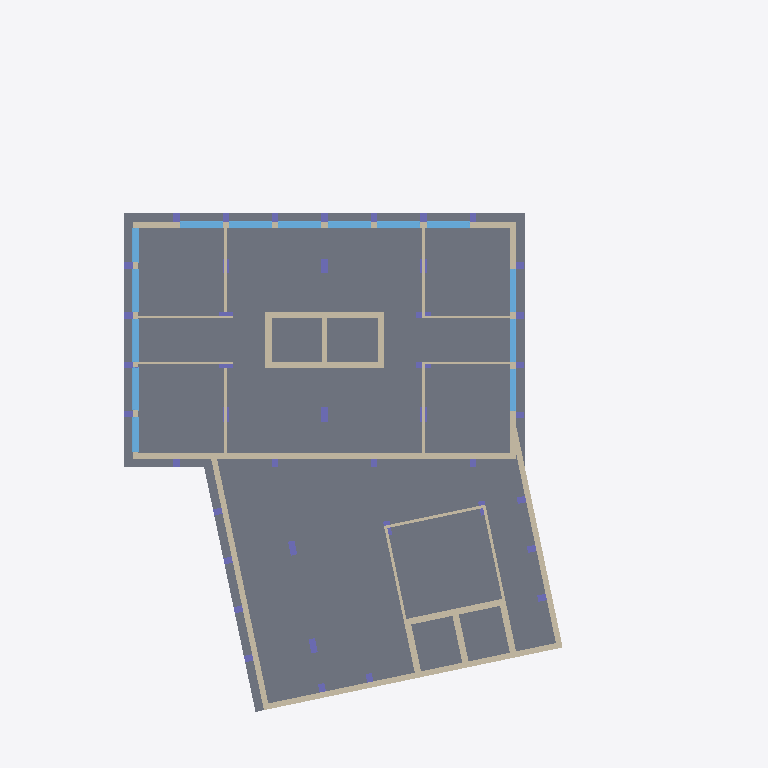
Plan cut of the same IFC building model at storey 'P1' (level 8.50 m, cut at 9.90 m), seen from above with north up, elements coloured by IFC class (only those large enough to see are counted): 42 columns (violet), 27 walls (beige), 14 windows (light blue), 1 slab (grey). Cut surfaces are drawn darker.
Extent 36.4 m × 49.8 m × 47.2 m (x, y, z). Storeys (13): Cave 2 at -5.60 m; Cave 1 at -2.90 m; R/C at 0.00 m; P1 at 8.50 m; P2 at 11.80 m; P3 at 15.10 m; P4 at 18.40 m; P5 at 21.70 m; P6 at 25.00 m; P7 at 28.30 m; P8 at 31.60 m; P9 at 34.90 m; P10 at 38.20 m. Elements (1103): 433 IfcWall, 407 IfcColumn, 146 IfcWindow, 101 IfcDoor, 16 IfcSlab.

HEADER;
FILE_DESCRIPTION(('ViewDefinition [ReferenceView_V1.2]','RevitIdentifiers [VersionGUID: 95ba75f2-1289-46d8-934a-bfe7ad9ce304, NumberOfSaves: 93]','CoordinateReference [CoordinateBase: Project Base Point, ProjectSite: Default Site]','ExchangeRequirement [Architecture]'),'2;1');
FILE_NAME('Project Number','2025-02-18T17:13:47+00:00',(''),(''),'ODA SDAI 23.12','Autodesk Revit 24.0.5.432 (ENG) - IFC 24.2.0.49','');
FILE_SCHEMA(('IFC4'));
ENDSEC;
DATA;
#106=IFCPROJECT('1mwe3uonfCMufpTY2dXf_P',#18,'Project Number',$,$,'Project Name','Project Status',(#99),#96);
#169=IFCSITE('1mwe3uonfCMufpTY2dXf_R',#18,'Default',$,$,#168,$,$,.ELEMENT.,(51,30,23,112487),(0,-7,-37,-956022),73.59999999999998,$,$);
#48814=IFCSITE('3Sbf2NPm5EHOMUx4SxO6wm',#18,'Toposolid:Generic - 1000mm:381249',$,'Toposolid:Generic - 1000mm',#48797,#48813,$,$,$,$,$,$,$);
#113=IFCBUILDING('1mwe3uonfCMufpTY2dXf_O',#18,'',$,$,#111,$,'',.ELEMENT.,$,$,#112);
#117=IFCBUILDINGSTOREY('1m2CrGd$H468ZVbLixODGz',#18,'Cave 2',$,'Level:Circle Head - Project Datum',#116,$,'Cave 2',.ELEMENT.,26.800000000000008);
#121=IFCBUILDINGSTOREY('1m2CrGd$H468ZVbLixODGw',#18,'Cave 1',$,'Level:Circle Head - Project Datum',#120,$,'Cave 1',.ELEMENT.,29.500000000000007);
#125=IFCBUILDINGSTOREY('3Zu5Bv0LOHrPC10026FoQQ',#18,'R/C',$,'Level:Circle Head - Project Datum',#124,$,'R/C',.ELEMENT.,32.400000000000006);
#129=IFCBUILDINGSTOREY('1m2CrGd$H468ZVbLixODQP',#18,'P1',$,'Level:Circle Head - Project Datum',#128,$,'P1',.ELEMENT.,40.900000000000006);
#133=IFCBUILDINGSTOREY('1m2CrGd$H468ZVbLixODQK',#18,'P2',$,'Level:Circle Head - Project Datum',#132,$,'P2',.ELEMENT.,44.2);
#137=IFCBUILDINGSTOREY('1m2CrGd$H468ZVbLixODLl',#18,'P3',$,'Level:Circle Head - Project Datum',#136,$,'P3',.ELEMENT.,47.50000000000001);
#141=IFCBUILDINGSTOREY('1m2CrGd$H468ZVbLixODLa',#18,'P4',$,'Level:Circle Head - Project Datum',#140,$,'P4',.ELEMENT.,50.80000000000001);
#145=IFCBUILDINGSTOREY('1m2CrGd$H468ZVbLixODL$',#18,'P5',$,'Level:Circle Head - Project Datum',#144,$,'P5',.ELEMENT.,54.1);
#149=IFCBUILDINGSTOREY('1m2CrGd$H468ZVbLixODLq',#18,'P6',$,'Level:Circle Head - Project Datum',#148,$,'P6',.ELEMENT.,57.4);
#153=IFCBUILDINGSTOREY('1m2CrGd$H468ZVbLixODL1',#18,'P7',$,'Level:Circle Head - Project Datum',#152,$,'P7',.ELEMENT.,60.699999999999996);
#157=IFCBUILDINGSTOREY('1m2CrGd$H468ZVbLixODLU',#18,'P8',$,'Level:Circle Head - Project Datum',#156,$,'P8',.ELEMENT.,63.999999999999986);
#161=IFCBUILDINGSTOREY('1m2CrGd$H468ZVbLixODLH',#18,'P9',$,'Level:Circle Head - Project Datum',#160,$,'P9',.ELEMENT.,67.29999999999998);
#165=IFCBUILDINGSTOREY('1m2CrGd$H468ZVbLixODKk',#18,'P10',$,'Level:Circle Head - Project Datum',#164,$,'P10',.ELEMENT.,70.59999999999998);
#33617=IFCSLAB('34JZWIMEj2lhOFELKRQslm',#18,'Floor:Generic-Floor.40:328283',$,'Floor:Generic-Floor.40',#33603,#33616,'328283',.FLOOR.);
#31130=IFCWALL('2lrIomX1XEs8jmR9GG7dy2',#18,'Basic Wall:Generic-Wall-.4m - EXT:325876',$,'Basic Wall:Generic-Wall-.4m - EXT',#31074,#31129,'325876',.NOTDEFINED.);
#30981=IFCWALL('2lrIomX1XEs8jmR9GG7d$z',#18,'Basic Wall:Generic-Wall-.4m - EXT:325643',$,'Basic Wall:Generic-Wall-.4m - EXT',#30927,#30980,'325643',.NOTDEFINED.);
#31053=IFCWALL('2lrIomX1XEs8jmR9GG7d_U',#18,'Basic Wall:Generic-Wall-.4m - EXT:325736',$,'Basic Wall:Generic-Wall-.4m - EXT',#31002,#31052,'325736',.NOTDEFINED.);
#30906=IFCWALL('2lrIomX1XEs8jmR9GG7d0q',#18,'Basic Wall:Generic-Wall-.4m - EXT:325570',$,'Basic Wall:Generic-Wall-.4m - EXT',#30855,#30905,'325570',.NOTDEFINED.);
#30792=IFCWALL('2lrIomX1XEs8jmR9GG7d4H',#18,'Basic Wall:Generic-Wall-.4m - EXT:325351',$,'Basic Wall:Generic-Wall-.4m - EXT',#30748,#30791,'325351',.NOTDEFINED.);
#63415=IFCWALL('3yYCPQLcz6Yf5RIbalED$8',#18,'Basic Wall:Generic-Wall-.45m:384167',$,'Basic Wall:Generic-Wall-.45m',#63369,#63414,'384167',.NOTDEFINED.);
#68627=IFCWALL('3yYCPQLcz6Yf5RIbalEEeO',#18,'Basic Wall:Generic-Wall-.45m:387447',$,'Basic Wall:Generic-Wall-.45m',#68612,#68626,'387447',.NOTDEFINED.);
#63349=IFCWALL('3yYCPQLcz6Yf5RIbalED$A',#18,'Basic Wall:Generic-Wall-.45m:384165',$,'Basic Wall:Generic-Wall-.45m',#63304,#63348,'384165',.NOTDEFINED.);
#30839=IFCWALL('2lrIomX1XEs8jmR9GG7d2Q',#18,'Basic Wall:Generic-Wall-.4m - EXT:325484',$,'Basic Wall:Generic-Wall-.4m - EXT',#30807,#30838,'325484',.NOTDEFINED.);
#63284=IFCWALL('3yYCPQLcz6Yf5RIbalED$B',#18,'Basic Wall:Generic-Wall-.45m:384164',$,'Basic Wall:Generic-Wall-.45m',#63239,#63283,'384164',.NOTDEFINED.);
#67257=IFCWALL('3yYCPQLcz6Yf5RIbalEEMg',#18,'Basic Wall:Generic-Wall-.45m:386757',$,'Basic Wall:Generic-Wall-.45m',#67211,#67256,'386757',.NOTDEFINED.);
#67387=IFCWALL('3yYCPQLcz6Yf5RIbalEEMe',#18,'Basic Wall:Generic-Wall-.45m:386759',$,'Basic Wall:Generic-Wall-.45m',#67344,#67386,'386759',.NOTDEFINED.);
#67323=IFCWALL('3yYCPQLcz6Yf5RIbalEEMf',#18,'Basic Wall:Generic-Wall-.45m:386758',$,'Basic Wall:Generic-Wall-.45m',#67278,#67322,'386758',.NOTDEFINED.);
#35157=IFCWINDOW('3kSRtY5ob4wwpYudlsL3Pm',#18,'Windows_Sgl_Plain:3.0x1.8m:337653',$,'Windows_Sgl_Plain:3.0x1.8m',#84079,#35153,'337653',1.799999999999998,3.000000000000002,.WINDOW.,.NOTDEFINED.,$);
#35184=IFCWINDOW('3kSRtY5ob4wwpYudlsL3Yv',#18,'Windows_Sgl_Plain:3.0x1.8m:337980',$,'Windows_Sgl_Plain:3.0x1.8m',#84099,#35180,'337980',1.799999999999998,3.000000000000002,.WINDOW.,.NOTDEFINED.,$);
#35206=IFCWINDOW('3kSRtY5ob4wwpYudlsL3ZL',#18,'Windows_Sgl_Plain:3.0x1.8m:338000',$,'Windows_Sgl_Plain:3.0x1.8m',#84119,#35202,'338000',1.799999999999998,3.000000000000002,.WINDOW.,.NOTDEFINED.,$);
#35228=IFCWINDOW('3kSRtY5ob4wwpYudlsL3ZX',#18,'Windows_Sgl_Plain:3.0x1.8m:338020',$,'Windows_Sgl_Plain:3.0x1.8m',#84139,#35224,'338020',1.799999999999998,3.000000000000002,.WINDOW.,.NOTDEFINED.,$);
#35250=IFCWINDOW('3kSRtY5ob4wwpYudlsL3Zz',#18,'Windows_Sgl_Plain:3.0x1.8m:338040',$,'Windows_Sgl_Plain:3.0x1.8m',#84159,#35246,'338040',1.799999999999998,3.000000000000002,.WINDOW.,.NOTDEFINED.,$);
#35272=IFCWINDOW('3kSRtY5ob4wwpYudlsL3W9',#18,'Windows_Sgl_Plain:3.0x1.8m:338060',$,'Windows_Sgl_Plain:3.0x1.8m',#84179,#35268,'338060',1.799999999999998,3.0000000000000004,.WINDOW.,.NOTDEFINED.,$);
#35318=IFCWINDOW('3kSRtY5ob4wwpYudlsL3fJ',#18,'Windows_Sgl_Plain:3.0x1.8m:338646',$,'Windows_Sgl_Plain:3.0x1.8m',#84221,#35313,'338646',1.799999999999998,3.000000000000002,.WINDOW.,.NOTDEFINED.,$);
#35295=IFCWINDOW('3kSRtY5ob4wwpYudlsL3aD',#18,'Windows_Sgl_Plain:3.0x1.8m:338312',$,'Windows_Sgl_Plain:3.0x1.8m',#84200,#35290,'338312',1.799999999999998,3.0000000000000018,.WINDOW.,.NOTDEFINED.,$);
#63542=IFCWALL('3yYCPQLcz6Yf5RIbalEDmP',#18,'Basic Wall:Generic-Wall-.45m:384886',$,'Basic Wall:Generic-Wall-.45m',#63498,#63541,'384886',.NOTDEFINED.);
#35341=IFCWINDOW('3kSRtY5ob4wwpYudlsL3fl',#18,'Windows_Sgl_Plain:3.0x1.8m:338666',$,'Windows_Sgl_Plain:3.0x1.8m',#84242,#35336,'338666',1.799999999999998,3.000000000000004,.WINDOW.,.NOTDEFINED.,$);
#69347=IFCWALL('0gKWAw1mr1zBs56Ufq2wS_',#18,'Basic Wall:Generic-Wall-.2m:411848',$,'Basic Wall:Generic-Wall-.2m',#69332,#69346,'411848',.NOTDEFINED.);
#69383=IFCWALL('0gKWAw1mr1zBs56Ufq2wRt',#18,'Basic Wall:Generic-Wall-.2m:411905',$,'Basic Wall:Generic-Wall-.2m',#69368,#69382,'411905',.NOTDEFINED.);
#48358=IFCWALL('0on0v6tuj05BI$HGYbaAQQ',#18,'Basic Wall:Generic-Wall-.2m:378039',$,'Basic Wall:Generic-Wall-.2m',#48343,#48357,'378039',.NOTDEFINED.);
#48323=IFCWALL('0on0v6tuj05BI$HGYbaAQR',#18,'Basic Wall:Generic-Wall-.2m:378038',$,'Basic Wall:Generic-Wall-.2m',#48308,#48322,'378038',.NOTDEFINED.);
#69419=IFCWALL('0gKWAw1mr1zBs56Ufq2wR3',#18,'Basic Wall:Generic-Wall-.2m:411957',$,'Basic Wall:Generic-Wall-.2m',#69404,#69418,'411957',.NOTDEFINED.);
#38692=IFCWINDOW('1u0TlqkZTA990uPvV92I1K',#18,'Windows_Sgl_Plain:3.0x1.8m:340407',$,'Windows_Sgl_Plain:3.0x1.8m',#86459,#38688,'340407',1.799999999999998,3.0000000000000004,.WINDOW.,.NOTDEFINED.,$);
#38714=IFCWINDOW('1u0TlqkZTA990uPvV92I1R',#18,'Windows_Sgl_Plain:3.0x1.8m:340408',$,'Windows_Sgl_Plain:3.0x1.8m',#86479,#38710,'340408',1.799999999999998,3.0000000000000004,.WINDOW.,.NOTDEFINED.,$);
#48253=IFCWALL('0on0v6tuj05BI$HGYbaACR',#18,'Basic Wall:Generic-Wall-.2m:377142',$,'Basic Wall:Generic-Wall-.2m',#48238,#48252,'377142',.NOTDEFINED.);
#38736=IFCWINDOW('1u0TlqkZTA990uPvV92I1Q',#18,'Windows_Sgl_Plain:3.0x1.8m:340409',$,'Windows_Sgl_Plain:3.0x1.8m',#86499,#38732,'340409',1.799999999999998,3.0000000000000004,.WINDOW.,.NOTDEFINED.,$);
#48288=IFCWALL('0on0v6tuj05BI$HGYbaAEf',#18,'Basic Wall:Generic-Wall-.2m:377220',$,'Basic Wall:Generic-Wall-.2m',#48273,#48287,'377220',.NOTDEFINED.);
#35471=IFCWINDOW('3kSRtY5ob4wwpYudlsL3fx',#18,'Windows_Sgl_Plain:2.4x1.8m:338686',$,'Windows_Sgl_Plain:2.4x1.8m',#84263,#35466,'338686',1.799999999999998,2.4000000000000035,.WINDOW.,.NOTDEFINED.,$);
#35499=IFCWINDOW('3kSRtY5ob4wwpYudlsL3kH',#18,'Windows_Sgl_Plain:2.4x1.8m:338708',$,'Windows_Sgl_Plain:2.4x1.8m',#84284,#35494,'338708',1.799999999999998,2.4000000000000012,.WINDOW.,.NOTDEFINED.,$);
#63478=IFCWALL('3yYCPQLcz6Yf5RIbalED$7',#18,'Basic Wall:Generic-Wall-.4m:384168',$,'Basic Wall:Generic-Wall-.4m',#63435,#63477,'384168',.NOTDEFINED.);
#30733=IFCWALL('2lrIomX1XEs8jmR9GG7d5p',#18,'Basic Wall:Generic-Wall-.4m - EXT:325253',$,'Basic Wall:Generic-Wall-.4m - EXT',#30693,#30732,'325253',.NOTDEFINED.);
#69206=IFCWALL('1mr4QAqyn2iO37KgIkkeBT',#18,'Basic Wall:Generic-Wall-.2m:410948',$,'Basic Wall:Generic-Wall-.2m',#69191,#69205,'410948',.NOTDEFINED.);
#69241=IFCWALL('1mr4QAqyn2iO37KgIkke8h',#18,'Basic Wall:Generic-Wall-.2m:411058',$,'Basic Wall:Generic-Wall-.2m',#69226,#69240,'411058',.NOTDEFINED.);
#69311=IFCWALL('1mr4QAqyn2iO37KgIkke3E',#18,'Basic Wall:Generic-Wall-.2m:411479',$,'Basic Wall:Generic-Wall-.2m',#69296,#69310,'411479',.NOTDEFINED.);
#69276=IFCWALL('1mr4QAqyn2iO37KgIkke3F',#18,'Basic Wall:Generic-Wall-.2m:411478',$,'Basic Wall:Generic-Wall-.2m',#69261,#69275,'411478',.NOTDEFINED.);
#49745=IFCCOLUMN('0dFeJRgs14MgRBBAOBGQyK',#18,'Columns_Rectangular:.45x1.0:383436',$,'Columns_Rectangular:.45x1.0',#49744,#49741,'383436',.COLUMN.);
#49783=IFCCOLUMN('0dFeJRgs14MgRBBAOBGQyL',#18,'Columns_Rectangular:.45x1.0:383437',$,'Columns_Rectangular:.45x1.0',#49782,#49779,'383437',.COLUMN.);
#50359=IFCCOLUMN('0dFeJRgs14MgRBBAOBGQy7',#18,'Columns_Rectangular:.45x1.0:383455',$,'Columns_Rectangular:.45x1.0',#50358,#50355,'383455',.COLUMN.);
#50492=IFCCOLUMN('0dFeJRgs14MgRBBAOBGQyw',#18,'Columns_Rectangular:.45x1.0:383458',$,'Columns_Rectangular:.45x1.0',#50491,#50488,'383458',.COLUMN.);
#48842=IFCCOLUMN('0dFeJRgs14MgRBBAOBGQzj',#18,'Columns_Rectangular:.45x1.0:383413',$,'Columns_Rectangular:.45x1.0',#48841,#48838,'383413',.COLUMN.);
#48880=IFCCOLUMN('0dFeJRgs14MgRBBAOBGQzk',#18,'Columns_Rectangular:.45x1.0:383414',$,'Columns_Rectangular:.45x1.0',#48879,#48876,'383414',.COLUMN.);
#48928=IFCCOLUMN('0dFeJRgs14MgRBBAOBGQzl',#18,'Columns_Rectangular:.45x1.0:383415',$,'Columns_Rectangular:.45x1.0',#48927,#48924,'383415',.COLUMN.);
#49234=IFCCOLUMN('0dFeJRgs14MgRBBAOBGQzd',#18,'Columns_Rectangular:.45x1.0:383423',$,'Columns_Rectangular:.45x1.0',#49233,#49230,'383423',.COLUMN.);
#50002=IFCCOLUMN('0dFeJRgs14MgRBBAOBGQyA',#18,'Columns_Rectangular:.45x1.0:383442',$,'Columns_Rectangular:.45x1.0',#50001,#49998,'383442',.COLUMN.);
#48963=IFCCOLUMN('0dFeJRgs14MgRBBAOBGQzW',#18,'Columns_Rectangular:.45x1.0:383416',$,'Columns_Rectangular:.45x1.0',#48962,#48959,'383416',.COLUMN.);
#50041=IFCCOLUMN('0dFeJRgs14MgRBBAOBGQyB',#18,'Columns_Rectangular:.45x1.0:383443',$,'Columns_Rectangular:.45x1.0',#50040,#50037,'383443',.COLUMN.);
#50080=IFCCOLUMN('0dFeJRgs14MgRBBAOBGQyC',#18,'Columns_Rectangular:.45x1.0:383444',$,'Columns_Rectangular:.45x1.0',#50079,#50076,'383444',.COLUMN.);
#50119=IFCCOLUMN('0dFeJRgs14MgRBBAOBGQyD',#18,'Columns_Rectangular:.45x1.0:383445',$,'Columns_Rectangular:.45x1.0',#50118,#50115,'383445',.COLUMN.);
ENDSEC;
